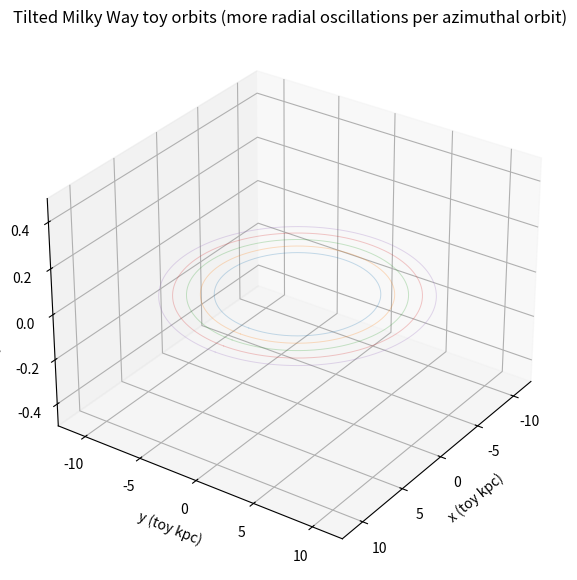

Write Python code to recreate this figure.
"""
Milky Way toy model animation (single tilted 3D view) with smooth epicycle turn-on and 3s dotted trails

Updates requested:
- N_STARS = 8
- Make stars perform more radial (epicyclic) oscillations per one azimuthal orbit:
    Set kappa/Omega = RADIAL_OSC_PER_AZ_ORBIT  (so "number of radial cycles per azimuthal cycle" increases)

Requires: numpy, matplotlib
"""

import numpy as np
import matplotlib.pyplot as plt
from matplotlib.animation import FuncAnimation
from mpl_toolkits.mplot3d import Axes3D  # noqa: F401

# -----------------------------
# Controls
# -----------------------------
SEED = 7
N_STARS = 8  # CHANGED

V0 = 1.0
RMIN, RMAX = 6.0, 10.0

# NEW: radial oscillations per azimuthal orbit
# One azimuthal orbit has period Tphi = 2π/Omega.
# One radial oscillation has period TR = 2π/kappa.
# So number of radial oscillations per azimuthal orbit = kappa/Omega.
RADIAL_OSC_PER_AZ_ORBIT = 4.0  # CHANGED: increase this for "more radial orbits"

# Epicycles: absolute radial amplitude distribution ("kpc-like" units)
A_R_MEAN = 1.0
A_R_STD = 0.3
A_R_MIN = 0.05
EPICYCLE_FADEIN_S = 1.0  # smooth turn-on duration (seconds)

# Vertical oscillations
ZAMP_MEAN = 0.35
ZAMP_SIG = 0.15
ZAMP_MIN = 0.05
VERT_SCALE = 0.25
NU0 = 3.2
ALPHA = 1.8
VZ_KICK = 1.0

# Timing
FPS = 30
DT = 1 / FPS
T_STAGE1 = 6.0
STAGE2_DURATION = 10.0
T_STAGE2 = T_STAGE1 + STAGE2_DURATION
T_TOTAL = T_STAGE2 + 10.0

# View
VIEW_ELEV_DEG = 30
VIEW_AZIM_DEG = 35

# Trails
TRAIL_SECONDS = 3.0
TRAIL_LEN = int(TRAIL_SECONDS * FPS)

SAVE_MP4 = False
MP4_NAME = "mw_tilted_3d_trails_smooth.mp4"


# -----------------------------
# Helpers
# -----------------------------
def omega_flat(R):
    return V0 / R

def nu_anharm(A):
    return NU0 / (1.0 + ALPHA * A * A)

def smoothstep01(x):
    x = np.clip(x, 0.0, 1.0)
    return x * x * (3 - 2 * x)


# -----------------------------
# Initial conditions
# -----------------------------
rng = np.random.default_rng(SEED)

Rg = rng.uniform(RMIN, RMAX, N_STARS)

# Evenly spaced angles around the centre
phi0 = np.linspace(0, 2 * np.pi, N_STARS, endpoint=False)

Omega = omega_flat(Rg)

# CHANGED: choose kappa so there are more radial oscillations per azimuthal orbit
kappa = RADIAL_OSC_PER_AZ_ORBIT * Omega

# Epicycle amplitudes in absolute units
aR = rng.normal(A_R_MEAN, A_R_STD, N_STARS)
aR = np.clip(aR, A_R_MIN, None)

# Re-phase epicycle so radial offset is zero at Stage 2 start (no sudden jump)
psi_at_start = rng.choice([0.5 * np.pi, 1.5 * np.pi], size=N_STARS)  # ensures cos(...) = 0
psi0 = psi_at_start - kappa * T_STAGE1

# Vertical amplitudes and phases
A = np.clip(rng.normal(ZAMP_MEAN, ZAMP_SIG, N_STARS), ZAMP_MIN, 0.9)
A *= VERT_SCALE
nu = nu_anharm(A)
theta0 = rng.uniform(0, 2 * np.pi, N_STARS)

kick_sign = rng.choice([-1.0, 1.0], size=N_STARS, p=[0.5, 0.5])


# -----------------------------
# State evolution
# -----------------------------
def positions(t, stage):
    # Guiding-centre
    phi_g = phi0 + Omega * t
    xg = Rg * np.cos(phi_g)
    yg = Rg * np.sin(phi_g)

    if stage == 1:
        return xg, yg, np.zeros_like(Rg)

    # Smoothly ramp epicycle amplitude from 0 at stage2 start
    tau2 = max(0.0, t - T_STAGE1)
    ramp2 = smoothstep01(tau2 / EPICYCLE_FADEIN_S)

    phase = kappa * t + psi0

    # Epicycle offsets
    dR = ramp2 * aR * np.cos(phase)

    # Keep a visually similar tangential coupling but scale with (Omega/kappa):
    # Larger kappa => smaller angular offset for same aR (reasonable for a tighter epicycle).
    dphi = ramp2 * (2.0 * Omega / kappa) * (aR / Rg) * np.sin(phase)

    R = Rg + dR
    phi = phi_g + dphi

    x = R * np.cos(phi)
    y = R * np.sin(phi)

    if stage == 2:
        return x, y, np.zeros_like(Rg)

    # Vertical turns on at stage3 start
    t3 = max(0.0, t - T_STAGE2)
    vert_phase = nu * t3 + theta0
    z = A * np.cos(vert_phase)

    ramp3 = 1.0 - np.exp(-t3 / 0.3)
    z = z + 0.08 * ramp3 * (VZ_KICK * kick_sign) * np.sin(vert_phase)

    return x, y, z


# -----------------------------
# Figure
# -----------------------------
plt.rcParams["figure.dpi"] = 120
fig = plt.figure(figsize=(9.5, 7.0))
ax = fig.add_subplot(111, projection="3d")
ax.view_init(elev=VIEW_ELEV_DEG, azim=VIEW_AZIM_DEG)

lim_xy = RMAX + 2.5
z_lim = max(0.5, float(np.max(A) * 2.5))

ax.set_xlim(-lim_xy, lim_xy)
ax.set_ylim(-lim_xy, lim_xy)
ax.set_zlim(-z_lim, z_lim)

ax.set_xlabel("x (toy kpc)")
ax.set_ylabel("y (toy kpc)")
ax.set_zlabel("z (toy kpc)")
ax.set_title("Tilted Milky Way toy orbits (more radial oscillations per azimuthal orbit)")

# Guide rings
rings = np.linspace(RMIN, RMAX, 5)
th = np.linspace(0, 2 * np.pi, 400)
for rr in rings:
    ax.plot(rr * np.cos(th), rr * np.sin(th), np.zeros_like(th), lw=0.7, alpha=0.25)

# Stars + trails
sc = ax.scatter([], [], [], s=75, alpha=0.95)

trail_lines = []
for _ in range(N_STARS):
    (ln,) = ax.plot([], [], [], linestyle=":", linewidth=1.2, alpha=0.85)
    trail_lines.append(ln)

time_text = ax.text2D(0.02, 0.95, "", transform=ax.transAxes)
stage_text = ax.text2D(0.02, 0.90, "", transform=ax.transAxes)

trail_x = np.full((N_STARS, TRAIL_LEN), np.nan)
trail_y = np.full((N_STARS, TRAIL_LEN), np.nan)
trail_z = np.full((N_STARS, TRAIL_LEN), np.nan)
trail_ptr = 0


# -----------------------------
# Animation
# -----------------------------
frames = int(T_TOTAL * FPS)

def init():
    sc._offsets3d = (np.array([]), np.array([]), np.array([]))
    for ln in trail_lines:
        ln.set_data([], [])
        ln.set_3d_properties([])
    time_text.set_text("")
    stage_text.set_text("")
    return (sc, *trail_lines, time_text, stage_text)

def update(i):
    global trail_ptr
    t = i * DT

    if t < T_STAGE1:
        stage = 1
        stage_label = "Stage 1: circular guiding-centres"
    elif t < T_STAGE2:
        stage = 2
        stage_label = f"Stage 2: + epicycles (kappa/Omega = {RADIAL_OSC_PER_AZ_ORBIT:g})"
    else:
        stage = 3
        stage_label = "Stage 3: + vertical oscillations"

    x, y, z = positions(t, stage)
    sc._offsets3d = (x, y, z)

    if stage < 3:
        sc.set_array(None)
        sc.set_color("tab:blue")
    else:
        sc.set_array(z)
        sc.set_cmap("coolwarm")
        sc.set_clim(-z_lim, z_lim)

    # Update trails (last 3 seconds)
    trail_x[:, trail_ptr] = x
    trail_y[:, trail_ptr] = y
    trail_z[:, trail_ptr] = z
    trail_ptr = (trail_ptr + 1) % TRAIL_LEN

    idx = (np.arange(TRAIL_LEN) + trail_ptr) % TRAIL_LEN  # oldest -> newest
    for s in range(N_STARS):
        xs = trail_x[s, idx]
        ys = trail_y[s, idx]
        zs = trail_z[s, idx]
        trail_lines[s].set_data(xs, ys)
        trail_lines[s].set_3d_properties(zs)

    time_text.set_text(f"t = {t:5.2f}s")
    stage_text.set_text(stage_label)

    return (sc, *trail_lines, time_text, stage_text)

anim = FuncAnimation(fig, update, frames=frames, init_func=init, blit=False, interval=1000 / FPS)

plt.show()

if SAVE_MP4:
    anim.save(MP4_NAME, fps=FPS, dpi=160)
    print(f"Saved: {MP4_NAME}")
